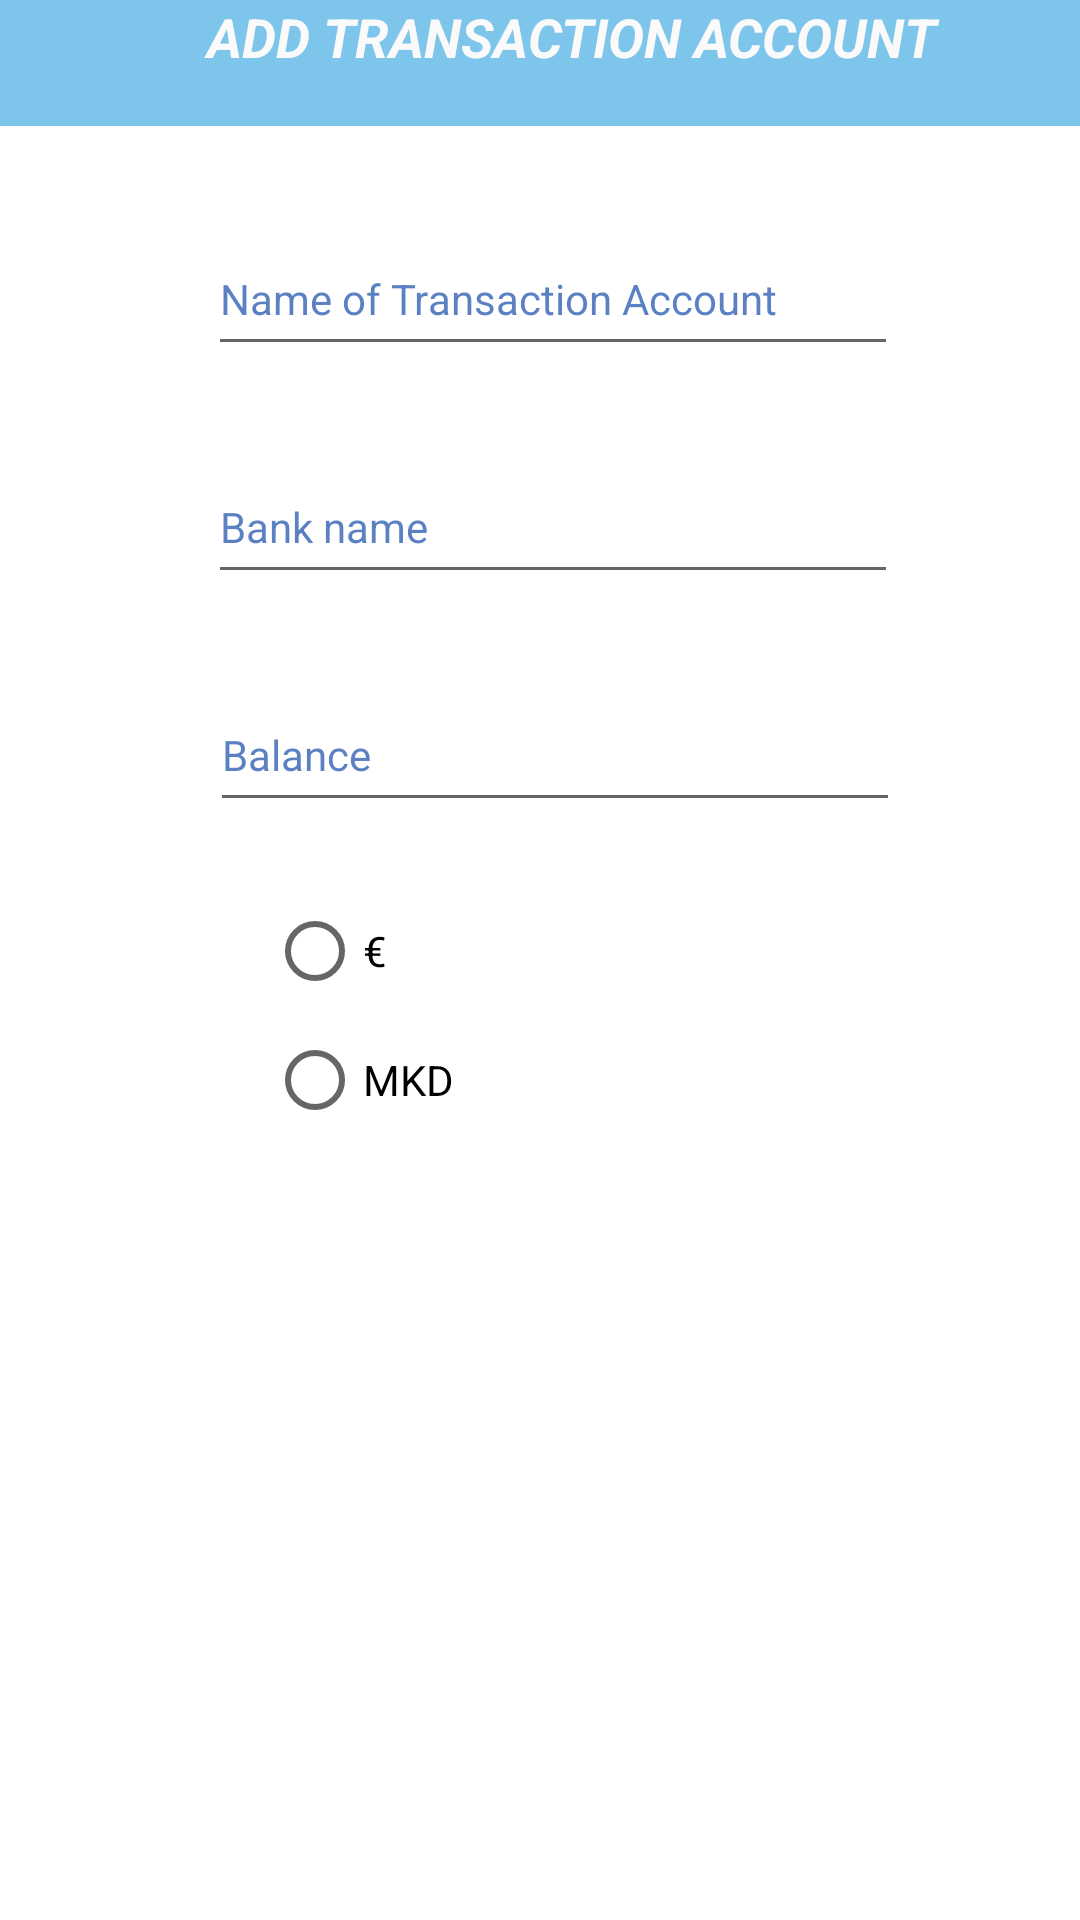

This screen was rendered from an Android layout file. Write that file and the resources it references.
<!-- AndroidManifest.xml: application theme Theme.Checkbook -->
<!-- res/layout/activity_add_transaction_account.xml -->
<?xml version="1.0" encoding="utf-8"?>
<androidx.constraintlayout.widget.ConstraintLayout xmlns:android="http://schemas.android.com/apk/res/android"
    xmlns:app="http://schemas.android.com/apk/res-auto"
    xmlns:tools="http://schemas.android.com/tools"
    android:layout_width="match_parent"
    android:layout_height="match_parent"
    android:background="@drawable/blue1"
    tools:context=".AddTransactionAccount">
    <TextView
        android:id="@+id/textView"
        android:layout_width="426dp"
        android:layout_height="42dp"
        android:background="#901A98DC"
        android:paddingLeft="20dp"
        android:text="Add Transaction Account"
        android:textAlignment="center"
        android:textAllCaps="true"
        android:textColor="#FAFAFA"
        android:textSize="18sp"
        android:textStyle="bold|italic"
        app:layout_constraintEnd_toEndOf="parent"
        app:layout_constraintStart_toStartOf="parent"
        app:layout_constraintTop_toTopOf="parent" />

    <EditText
        android:id="@+id/transaction_account_name"
        android:layout_width="230dp"
        android:layout_height="48dp"
        android:layout_alignParentStart="true"
        android:layout_marginTop="32dp"
        android:hint="Name of Transaction Account"
        android:textColor="@android:color/black"
        android:textColorHint="#B2144AA8"
        android:textSize="14sp"
        app:layout_constraintEnd_toEndOf="parent"
        app:layout_constraintHorizontal_bias="0.405"
        app:layout_constraintStart_toStartOf="@+id/guideline2"
        app:layout_constraintTop_toBottomOf="@+id/textView" />


    <EditText
        android:id="@+id/bank_name"
        android:layout_width="230dp"
        android:layout_height="wrap_content"
        android:layout_alignParentStart="true"
        android:layout_marginTop="28dp"
        android:hint="Bank name"
        android:minHeight="48dp"
        android:textColor="@android:color/black"
        android:textColorHint="#B2144AA8"
        android:textSize="14sp"
        app:layout_constraintEnd_toEndOf="parent"
        app:layout_constraintHorizontal_bias="0.405"
        app:layout_constraintStart_toStartOf="@+id/guideline2"
        app:layout_constraintTop_toBottomOf="@+id/transaction_account_name" />

    <EditText
        android:id="@+id/balance"
        android:layout_width="230dp"
        android:layout_height="wrap_content"
        android:layout_alignParentStart="true"
        android:layout_marginStart="4dp"
        android:layout_marginTop="28dp"
        android:hint="Balance"
        android:minHeight="48dp"
        android:textColor="@android:color/black"
        android:textColorHint="#B2144AA8"
        android:textSize="14sp"
        app:layout_constraintEnd_toEndOf="parent"
        app:layout_constraintHorizontal_bias="0.389"
        app:layout_constraintStart_toStartOf="@+id/guideline2"
        app:layout_constraintTop_toBottomOf="@+id/bank_name" />

    <Button
        android:id="@+id/btn_add"
        android:layout_width="156dp"
        android:layout_height="wrap_content"
        android:layout_alignParentStart="true"
        android:layout_marginTop="56dp"
        android:background="@drawable/buttonn"
        android:onClick="addTransactionAccount"
        android:text="Add"
        android:textColor="@color/white"
        app:layout_constraintEnd_toEndOf="parent"
        app:layout_constraintHorizontal_bias="0.436"
        app:layout_constraintStart_toStartOf="@+id/guideline2"
        app:layout_constraintTop_toBottomOf="@+id/radioGroup" />

    <androidx.constraintlayout.widget.Guideline
        android:id="@+id/guideline2"
        android:layout_width="wrap_content"
        android:layout_height="wrap_content"
        android:orientation="vertical"
        app:layout_constraintGuide_begin="28dp" />

    <Button
        android:id="@+id/button9"
        android:layout_width="wrap_content"
        android:layout_height="wrap_content"
        android:layout_marginTop="20dp"
        android:background="@drawable/buttonn"
        android:onClick="backTransactionAccount"
        android:text="Back"
        android:textColor="@color/white"
        app:layout_constraintEnd_toEndOf="parent"
        app:layout_constraintHorizontal_bias="0.498"
        app:layout_constraintStart_toStartOf="parent"
        app:layout_constraintTop_toBottomOf="@+id/btn_add" />

    <RadioGroup
        android:id="@+id/radioGroup"
        android:layout_width="182dp"
        android:layout_height="87dp"
        android:layout_marginTop="24dp"
        app:layout_constraintEnd_toEndOf="parent"
        app:layout_constraintStart_toStartOf="parent"
        app:layout_constraintTop_toBottomOf="@+id/balance">

        <RadioButton
            android:id="@+id/euro"
            android:layout_width="146dp"
            android:layout_height="38dp"
            android:text="€" />

        <RadioButton
            android:id="@+id/MKD"
            android:layout_width="146dp"
            android:layout_height="wrap_content"
            android:text="MKD" />

    </RadioGroup>

</androidx.constraintlayout.widget.ConstraintLayout>
<!-- resources referenced by this layout -->
<resources>
  <style name="Theme.Checkbook" parent="Theme.MaterialComponents.DayNight.DarkActionBar">
          
          <item name="colorPrimary">@color/purple_500</item>
          <item name="colorPrimaryVariant">@color/purple_700</item>
          <item name="colorOnPrimary">@color/white</item>
          
          <item name="colorSecondary">@color/teal_200</item>
          <item name="colorSecondaryVariant">@color/teal_700</item>
          <item name="colorOnSecondary">@color/black</item>
          
          <item name="android:statusBarColor" tools:targetApi="l">?attr/colorPrimaryVariant</item>
          
      </style>
  <!-- not gathered from this repository: default colours our renderer supplied (Android Studio template values) -->
  <color name="purple_500">#FF6200EE</color>
  <color name="purple_700">#FF3700B3</color>
  <color name="teal_200">#FF03DAC5</color>
  <color name="teal_700">#FF018786</color>
  <color name="black">#FF000000</color>
  <color name="white">#FFFFFFFF</color>
</resources>
